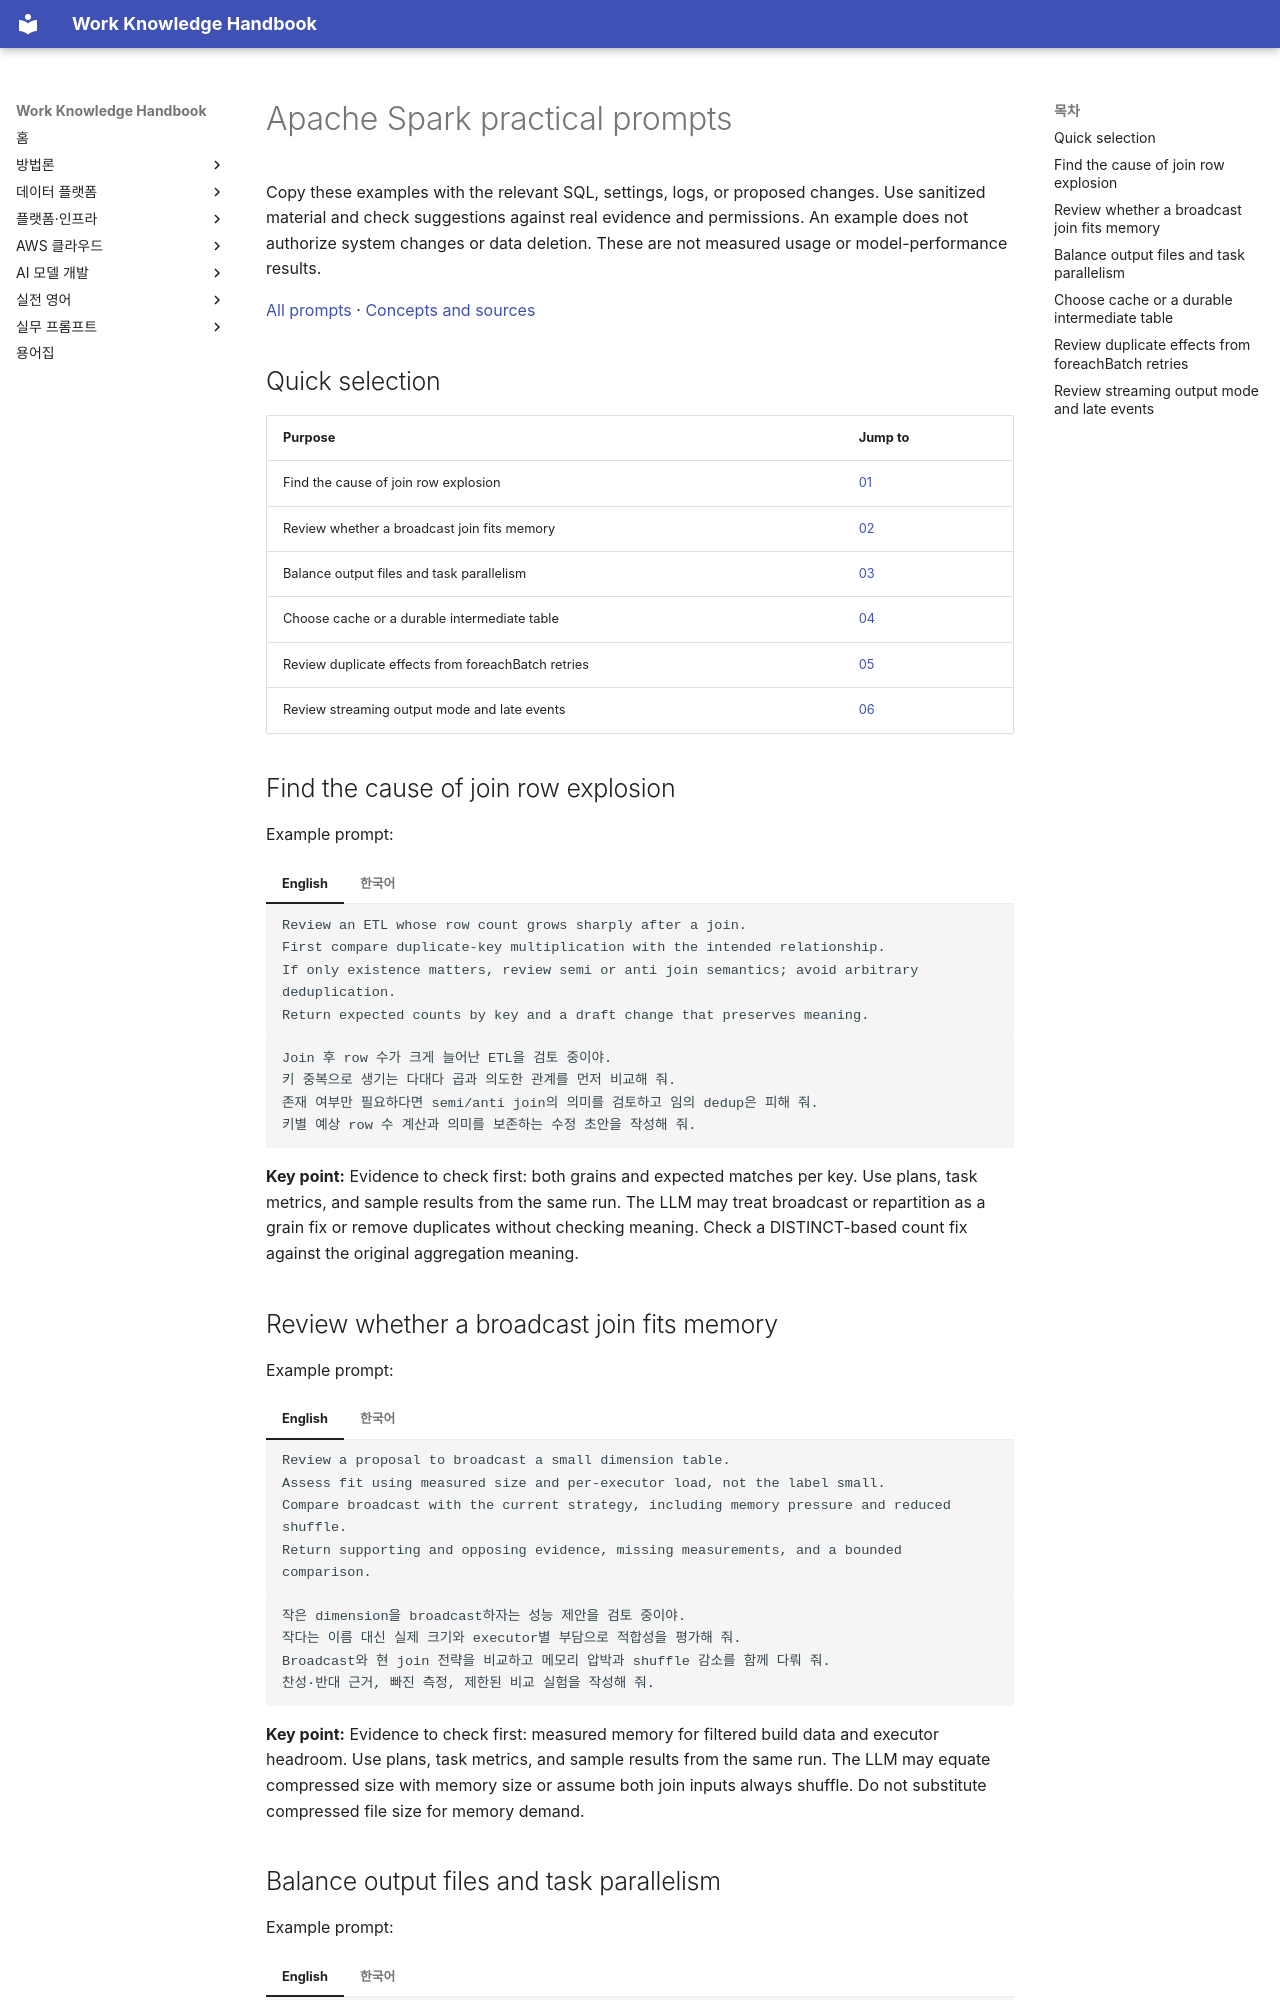

repository: nohdol97/work-handbook · page: en/prompts/spark/index.html · generator: mkdocs

---
id: prompts-spark
status: overview
last_updated: 2026-10-18
last_reviewed: 2026-10-18
knowledge_ids: []
---

# Apache Spark practical prompts

Copy these examples with the relevant SQL, settings, logs, or proposed changes. Use sanitized material and check suggestions against real evidence and permissions. An example does not authorize system changes or data deletion. These are not measured usage or model-performance results.

[All prompts](index.md) · [Concepts and sources](../data-platform/spark.md)

## Quick selection

| Purpose | Jump to |
| --- | --- |
| Find the cause of join row explosion | [01](#spark-01) |
| Review whether a broadcast join fits memory | [02](#spark-02) |
| Balance output files and task parallelism | [03](#spark-03) |
| Choose cache or a durable intermediate table | [04](#spark-04) |
| Review duplicate effects from foreachBatch retries | [05](#spark-05) |
| Review streaming output mode and late events | [06](#spark-06) |

## Find the cause of join row explosion {#spark-01}

Example prompt:

=== "English"

    ```text {.prompt}
    Review an ETL whose row count grows sharply after a join.
    First compare duplicate-key multiplication with the intended relationship.
    If only existence matters, review semi or anti join semantics; avoid arbitrary deduplication.
    Return expected counts by key and a draft change that preserves meaning.
    ```

=== "한국어"

    ```text {.prompt}
    Join 후 row 수가 크게 늘어난 ETL을 검토 중이야.
    키 중복으로 생기는 다대다 곱과 의도한 관계를 먼저 비교해 줘.
    존재 여부만 필요하다면 semi/anti join의 의미를 검토하고 임의 dedup은 피해 줘.
    키별 예상 row 수 계산과 의미를 보존하는 수정 초안을 작성해 줘.
    ```

**Key point:** Evidence to check first: both grains and expected matches per key. Use plans, task metrics, and sample results from the same run. The LLM may treat broadcast or repartition as a grain fix or remove duplicates without checking meaning. Check a DISTINCT-based count fix against the original aggregation meaning.

## Review whether a broadcast join fits memory {#spark-02}

Example prompt:

=== "English"

    ```text {.prompt}
    Review a proposal to broadcast a small dimension table.
    Assess fit using measured size and per-executor load, not the label small.
    Compare broadcast with the current strategy, including memory pressure and reduced shuffle.
    Return supporting and opposing evidence, missing measurements, and a bounded comparison.
    ```

=== "한국어"

    ```text {.prompt}
    작은 dimension을 broadcast하자는 성능 제안을 검토 중이야.
    작다는 이름 대신 실제 크기와 executor별 부담으로 적합성을 평가해 줘.
    Broadcast와 현 join 전략을 비교하고 메모리 압박과 shuffle 감소를 함께 다뤄 줘.
    찬성·반대 근거, 빠진 측정, 제한된 비교 실험을 작성해 줘.
    ```

**Key point:** Evidence to check first: measured memory for filtered build data and executor headroom. Use plans, task metrics, and sample results from the same run. The LLM may equate compressed size with memory size or assume both join inputs always shuffle. Do not substitute compressed file size for memory demand.
